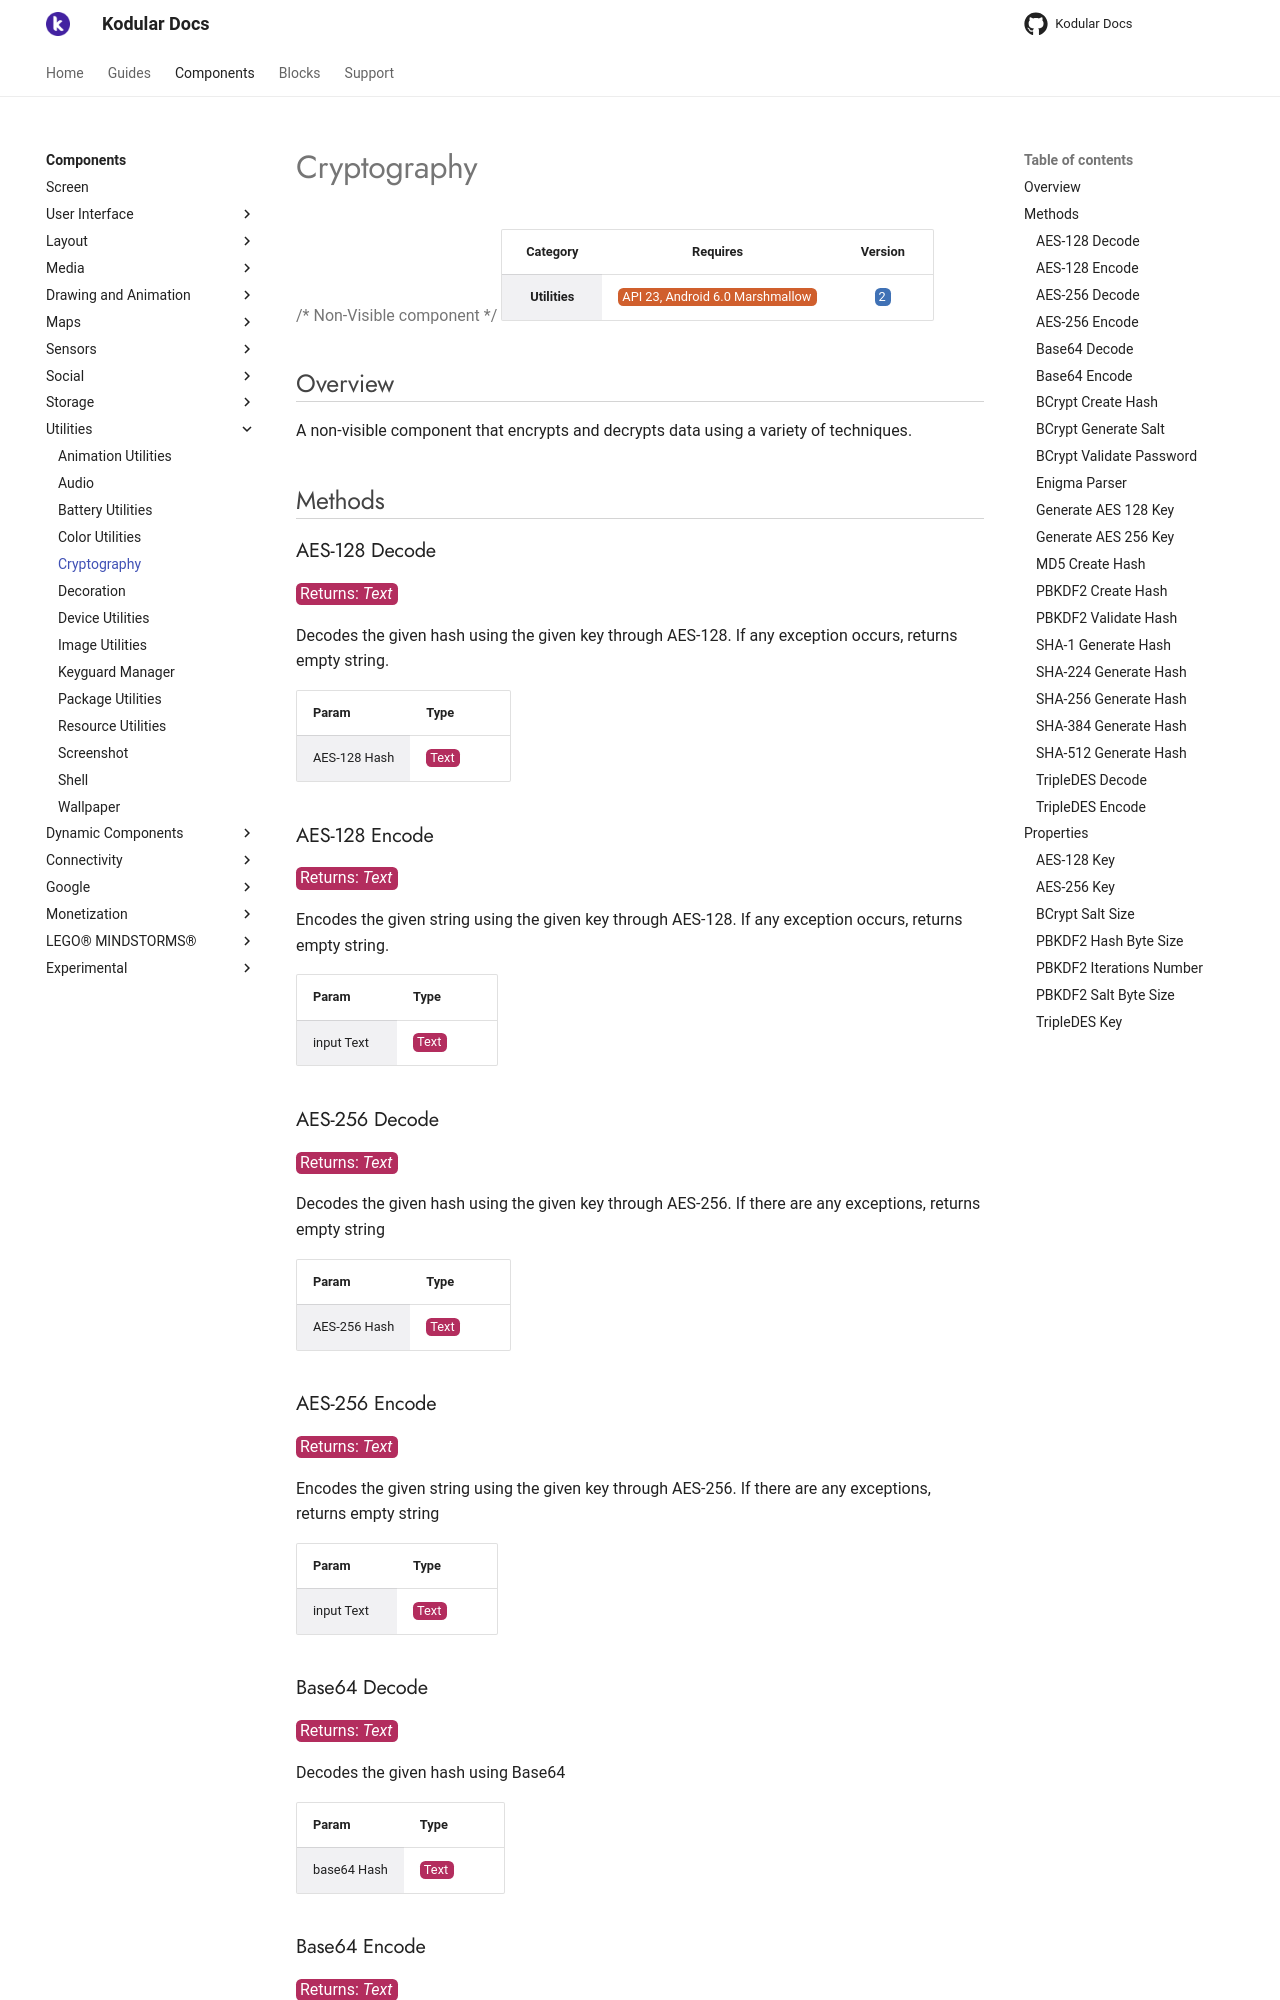

repository: Kodular/Documentation · page: components/utilities/cryptography/index.html · generator: jekyll

# Cryptography

{>> Non-Visible component<<}

| Category | Requires | Version |
|:--------:|:-------:|:--------:|
|**Utilities**|<span class="chip chip-any">API 23, Android 6.0 Marshmallow</span>|<span class="chip chip-number">2</span>|

## Overview

A non-visible component that encrypts and decrypts data using a variety of techniques.

## Methods

### AES-128 Decode

<span class="chip chip-text">Returns: <i>Text</i></span>

Decodes the given hash using the given key through AES-128. If any exception occurs, returns empty string.

<div class="block" ai2-block="method" not-rendered="true" value="%7B%22componentName%22:%20%22Cryptography%22,%20%22name%22:%20%22AES-128%20Decode%22,%20%22output%22:%20true,%20%22param%22:%20%5B%22AES-128%20Hash%22%5D%7D"></div>

| Param | Type |
|--------|------|
|AES-128 Hash|<span class="chip chip-text">Text</span>|

### AES-128 Encode

<span class="chip chip-text">Returns: <i>Text</i></span>

Encodes the given string using the given key through AES-128. If any exception occurs, returns empty string.

<div class="block" ai2-block="method" not-rendered="true" value="%7B%22componentName%22:%20%22Cryptography%22,%20%22name%22:%20%22AES-128%20Encode%22,%20%22output%22:%20true,%20%22param%22:%20%5B%22input%20Text%22%5D%7D"></div>

| Param | Type |
|--------|------|
|input Text|<span class="chip chip-text">Text</span>|

### AES-256 Decode

<span class="chip chip-text">Returns: <i>Text</i></span>

Decodes the given hash using the given key through AES-256. If there are any exceptions, returns empty string

<div class="block" ai2-block="method" not-rendered="true" value="%7B%22componentName%22:%20%22Cryptography%22,%20%22name%22:%20%22AES-256%20Decode%22,%20%22output%22:%20true,%20%22param%22:%20%5B%22AES-256%20Hash%22%5D%7D"></div>

| Param | Type |
|--------|------|
|AES-256 Hash|<span class="chip chip-text">Text</span>|

### AES-256 Encode

<span class="chip chip-text">Returns: <i>Text</i></span>

Encodes the given string using the given key through AES-256. If there are any exceptions, returns empty string

<div class="block" ai2-block="method" not-rendered="true" value="%7B%22componentName%22:%20%22Cryptography%22,%20%22name%22:%20%22AES-256%20Encode%22,%20%22output%22:%20true,%20%22param%22:%20%5B%22input%20Text%22%5D%7D"></div>

| Param | Type |
|--------|------|
|input Text|<span class="chip chip-text">Text</span>|

### Base64 Decode

<span class="chip chip-text">Returns: <i>Text</i></span>

Decodes the given hash using Base64

<div class="block" ai2-block="method" not-rendered="true" value="%7B%22componentName%22:%20%22Cryptography%22,%20%22name%22:%20%22Base64%20Decode%22,%20%22output%22:%20true,%20%22param%22:%20%5B%22base64%20Hash%22%5D%7D"></div>

| Param | Type |
|--------|------|
|base64 Hash|<span class="chip chip-text">Text</span>|

### Base64 Encode

<span class="chip chip-text">Returns: <i>Text</i></span>

Encodes the given string using Base64

<div class="block" ai2-block="method" not-rendered="true" value="%7B%22componentName%22:%20%22Cryptography%22,%20%22name%22:%20%22Base64%20Encode%22,%20%22output%22:%20true,%20%22param%22:%20%5B%22input%20Text%22%5D%7D"></div>

| Param | Type |
|--------|------|
|input Text|<span class="chip chip-text">Text</span>|

### BCrypt Create Hash

<span class="chip chip-text">Returns: <i>Text</i></span>

Generates a hash using BCrypt

<div class="block" ai2-block="method" not-rendered="true" value="%7B%22componentName%22:%20%22Cryptography%22,%20%22name%22:%20%22BCrypt%20Create%20Hash%22,%20%22output%22:%20true,%20%22param%22:%20%5B%22input%20Text%22,%20%22salt%22%5D%7D"></div>

| Param | Type |
|--------|------|
|input Text|<span class="chip chip-text">Text</span>|
|salt|<span class="chip chip-text">Text</span>|

### BCrypt Generate Salt

<span class="chip chip-text">Returns: <i>Text</i></span>

Generates a salt usable for hashing with BCrypt

<div class="block" ai2-block="method" not-rendered="true" value="%7B%22componentName%22:%20%22Cryptography%22,%20%22name%22:%20%22BCrypt%20Generate%20Salt%22,%20%22output%22:%20true,%20%22param%22:%20%5B%5D%7D"></div>
